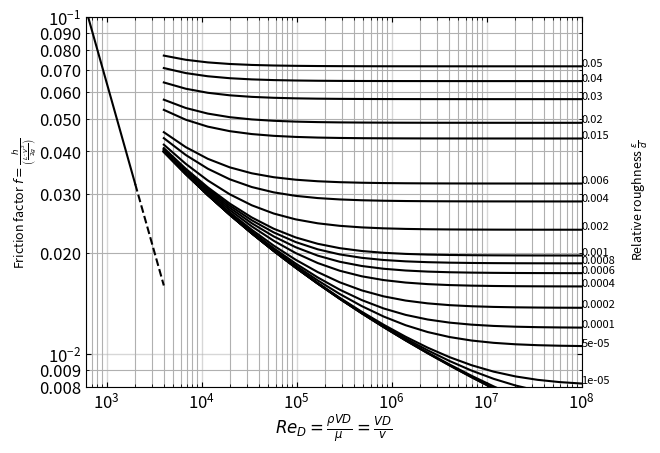

Write Python code to recreate this figure.
# region Imports
import numpy as np
from scipy.optimize import fsolve
import matplotlib.pyplot as plt
from matplotlib.ticker import FormatStrFormatter
import math
# endregion

# region Functions
def ff(Re, rr, CBEQN=True):
    """
    This function calculates the friction factor for a pipe based on the
    notion of laminar, turbulent and transitional flow.
    :param Re: the Reynolds number under question.
    :param rr: the relative pipe roughness (expect between 0 and 0.05)
    :param CBEQN:  boolean to indicate if I should use Colebrook (True) or laminar equation
    :return: the (Darcy) friction factor
    """
    if(CBEQN):
        # note:  in numpy log is for natural log.  log10 is log base 10.
        cb=lambda f: (1 / np.emath.sqrt(f)) + (2 * np.log10((rr/3.7) + (2.51 / (Re * np.emath.sqrt(f) ) )))
        result = fsolve(cb, 0.001)  # use fsolve to find the frction factor using Colebrook equation
        return result[0]
    else:
        return 64/Re
    pass

def plotMoody(pt=(3000,0.05), plotPoint=False, tri=False):
    """
    This function produces the Moody diagram for a Re range from 1 to 10^8 and
    for relative roughness from 0 to 0.05 (20 steps).  The laminar region is described
    by the simple relationship of f=64/Re whereas the turbulent region is described by
    the Colebrook equation.
    :return: just shows the plot, nothing returned
    """
    #Step 1:  create logspace arrays for ranges of Re
    ReValsCB = np.logspace(np.log10(4000.0), np.log10(10**8), 20)  # for use with Colebrook equation (i.e., Re in range from 4000 to 10^8)
    ReValsL = np.logspace(np.log10(600.0), np.log10(2000.0), 20)  # for use with Laminar flow (i.e., Re in range from 600 to 2000)
    ReValsTrans = np.logspace(np.log10(2000.0), np.log10(4000.0), 20)  # for use with Transition flow (i.e., Re in range from 2000 to 4000)
    #Step 2:  create array for range of relative roughnesses
    rrVals=np.array([0,1E-6,5E-6,1E-5,5E-5,1E-4,2E-4,4E-4,6E-4,8E-4,1E-3,2E-3,4E-3,6E-3,8E-8,1.5E-2,2E-2,3E-2,4E-2,5E-2])

    #Step 2:  calculate the friction factor in the laminar range
    ffLam=np.array([ff(re, 0.0, CBEQN=False) for re in ReValsL]) # use list comprehension for all Re in ReValsL and calling ff
    ffTrans=np.array([ff(re, 0.0, CBEQN=False) for re in ReValsTrans]) # use list comprehension for all Re in ReValsTrans and calling ff

    #Step 3:  calculate friction factor values for each rr at each Re for turbulent range.
    ffCB=np.array([[ff(re, relRough, CBEQN=True) for re in ReValsCB] for relRough in rrVals])

    #Step 4:  construct the plot
    plt.loglog(ReValsL, ffLam, 'k')  # plot the laminar part as a solid line
    plt.loglog(ReValsTrans, ffTrans, 'k--')  # plot the transition part as a dashed line
    for nRelR in range(len(ffCB)):
        plt.loglog(ReValsCB, ffCB[nRelR], color='k', label=nRelR)  # plot the lines for the turbulent region for each pipe roughness
        plt.annotate(xy=(10**8, float(ffCB[nRelR][19])), text = rrVals[nRelR], fontsize=8)  # put a label at end of each curve on the right




    plt.xlim(600, 1E8)
    plt.ylim(0.008, 0.10)
    plt.xlabel(r'$Re_D = \frac{\rho VD}{\mu} = \frac{VD}{v}$', labelpad= 0,fontsize=12)
    plt.ylabel(r"Friction factor $f = \frac{h}{\left(\frac{L \cdot V^2}{2g}\right)}$",labelpad=0, fontsize=9)
    plt.text(3.3E8,0.02,r"Relative roughness $\frac{\epsilon}{d}$",rotation=90, fontsize=9)
    ax = plt.gca()  # capture the current axes for use in modifying ticks, grids, etc.
    ax.tick_params(axis='both', which='both', direction='in', top=True, right=True, labelsize=12)  # format tick marks
    ax.tick_params(axis='both', grid_linewidth=1, grid_linestyle='solid', grid_alpha=0.5)
    ax.tick_params(axis='y', which='minor')
    ax.yaxis.set_minor_formatter(FormatStrFormatter("%.3f"))
    plt.grid(which='both')

    if plotPoint is True:
        if tri is True:
            plt.plot(pt[0], pt[1], color='none', markeredgecolor='r', marker='^', markersize=8)
        else:
            plt.plot(pt[0], pt[1], color='none', markeredgecolor='r', marker='o', markersize=8)

    plt.show()

def main():
    """Main Function, calls function to make moody chart"""
    plotMoody()
# endregion

# region Function Calls
if __name__=="__main__":
    main()
# endregion
